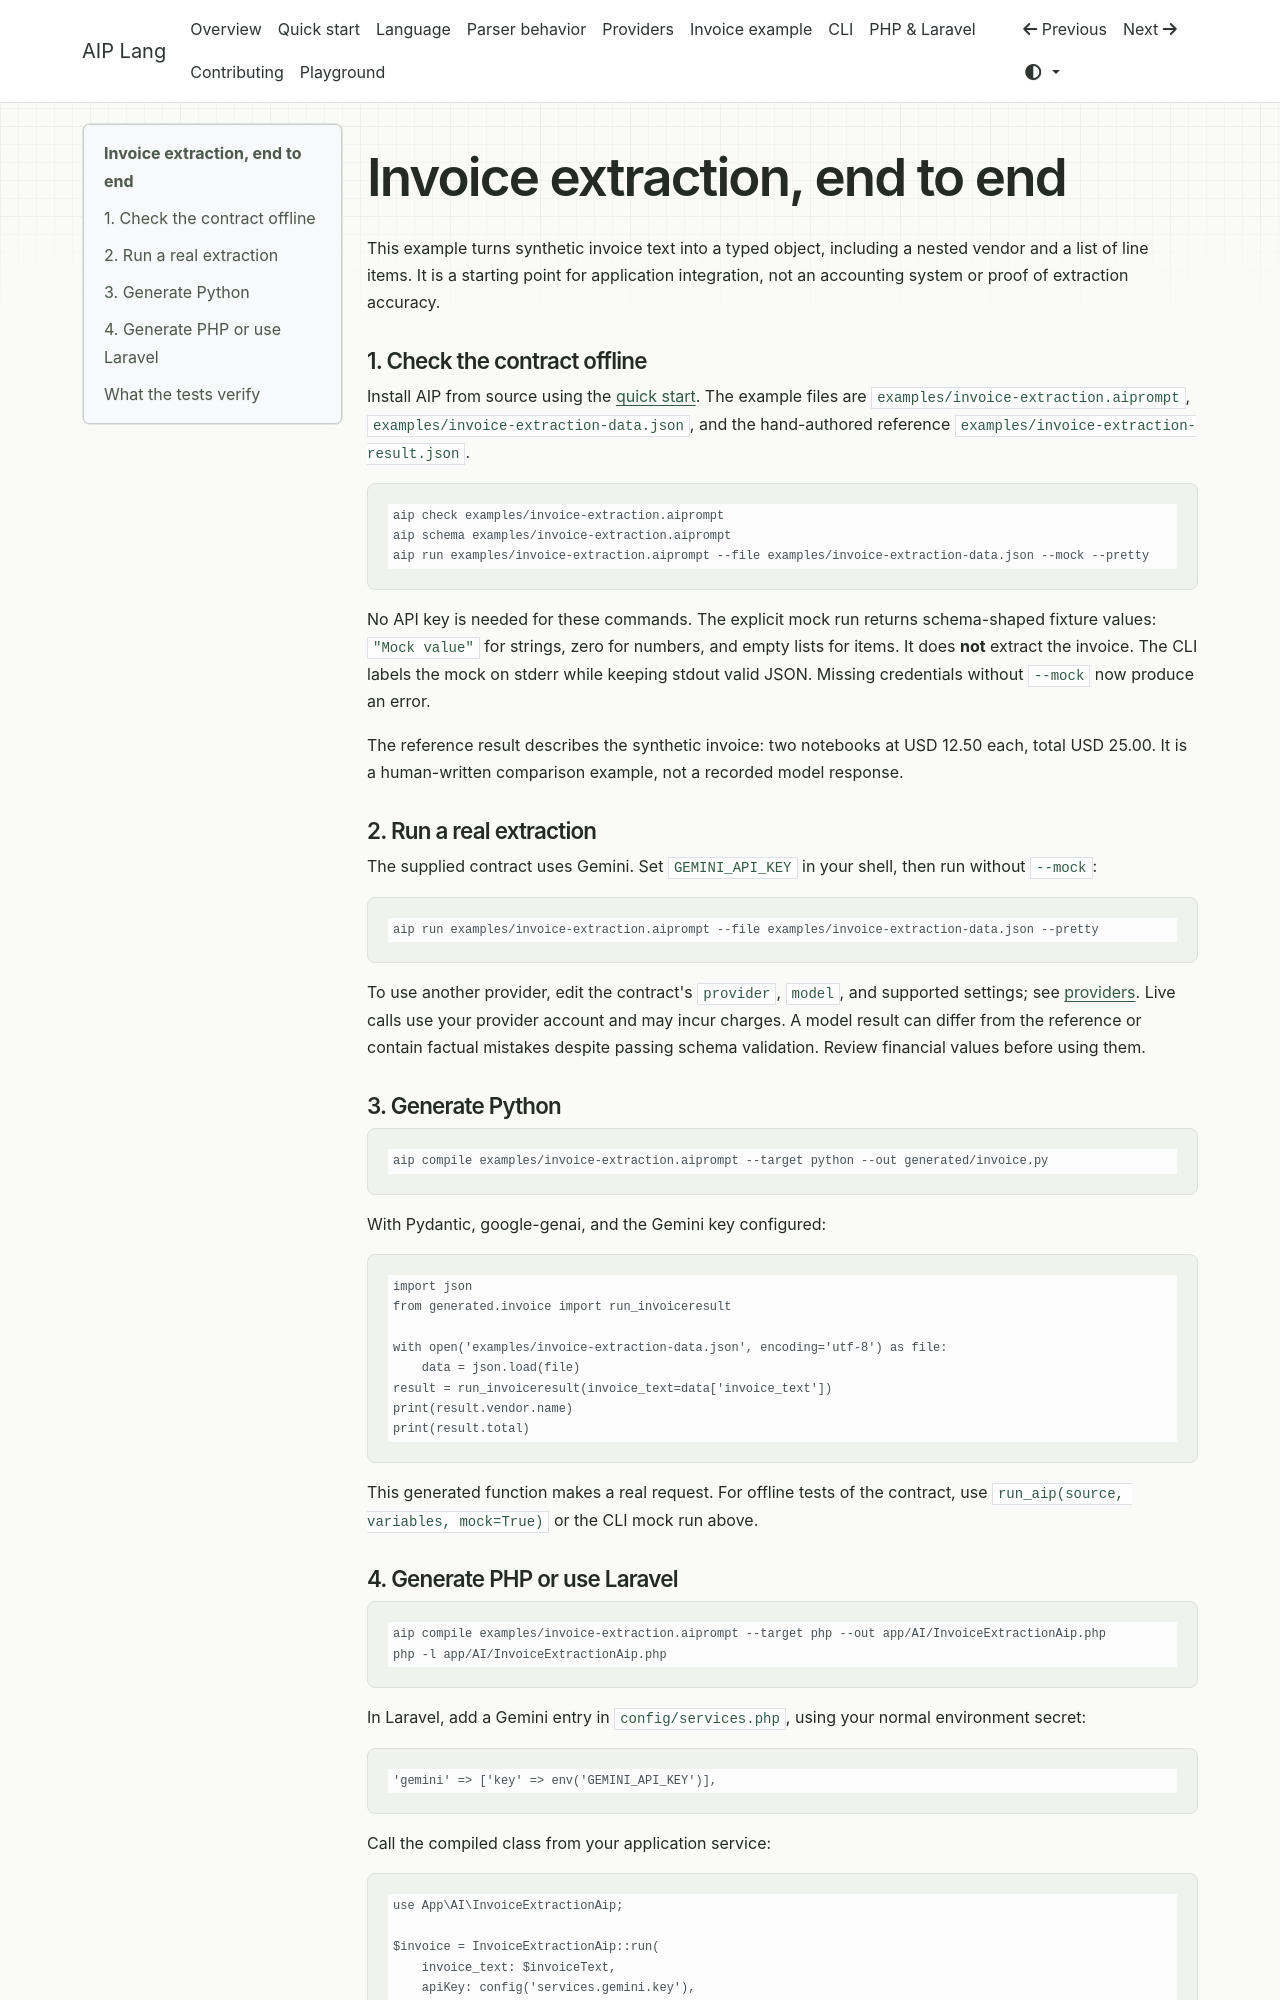

repository: BipinBudhathoki01/aip-lang · page: invoice-example/index.html · generator: mkdocs

# Invoice extraction, end to end

This example turns synthetic invoice text into a typed object, including a nested vendor and a list of line items. It is a starting point for application integration, not an accounting system or proof of extraction accuracy.

## 1. Check the contract offline

Install AIP from source using the [quick start](quickstart.md). The example files are `examples/invoice-extraction.aiprompt`, `examples/invoice-extraction-data.json`, and the hand-authored reference `examples/invoice-extraction-result.json`.

```bash
aip check examples/invoice-extraction.aiprompt
aip schema examples/invoice-extraction.aiprompt
aip run examples/invoice-extraction.aiprompt --file examples/invoice-extraction-data.json --mock --pretty
```

No API key is needed for these commands. The explicit mock run returns schema-shaped fixture values: `"Mock value"` for strings, zero for numbers, and empty lists for items. It does **not** extract the invoice. The CLI labels the mock on stderr while keeping stdout valid JSON. Missing credentials without `--mock` now produce an error.

The reference result describes the synthetic invoice: two notebooks at USD 12.50 each, total USD 25.00. It is a human-written comparison example, not a recorded model response.

## 2. Run a real extraction

The supplied contract uses Gemini. Set `GEMINI_API_KEY` in your shell, then run without `--mock`:

```bash
aip run examples/invoice-extraction.aiprompt --file examples/invoice-extraction-data.json --pretty
```

To use another provider, edit the contract's `provider`, `model`, and supported settings; see [providers](providers.md). Live calls use your provider account and may incur charges. A model result can differ from the reference or contain factual mistakes despite passing schema validation. Review financial values before using them.

## 3. Generate Python

```bash
aip compile examples/invoice-extraction.aiprompt --target python --out generated/invoice.py
```

With Pydantic, google-genai, and the Gemini key configured:

```python
import json
from generated.invoice import run_invoiceresult

with open('examples/invoice-extraction-data.json', encoding='utf-8') as file:
    data = json.load(file)
result = run_invoiceresult(invoice_text=data['invoice_text'])
print(result.vendor.name)
print(result.total)
```

This generated function makes a real request. For offline tests of the contract, use `run_aip(source, variables, mock=True)` or the CLI mock run above.
